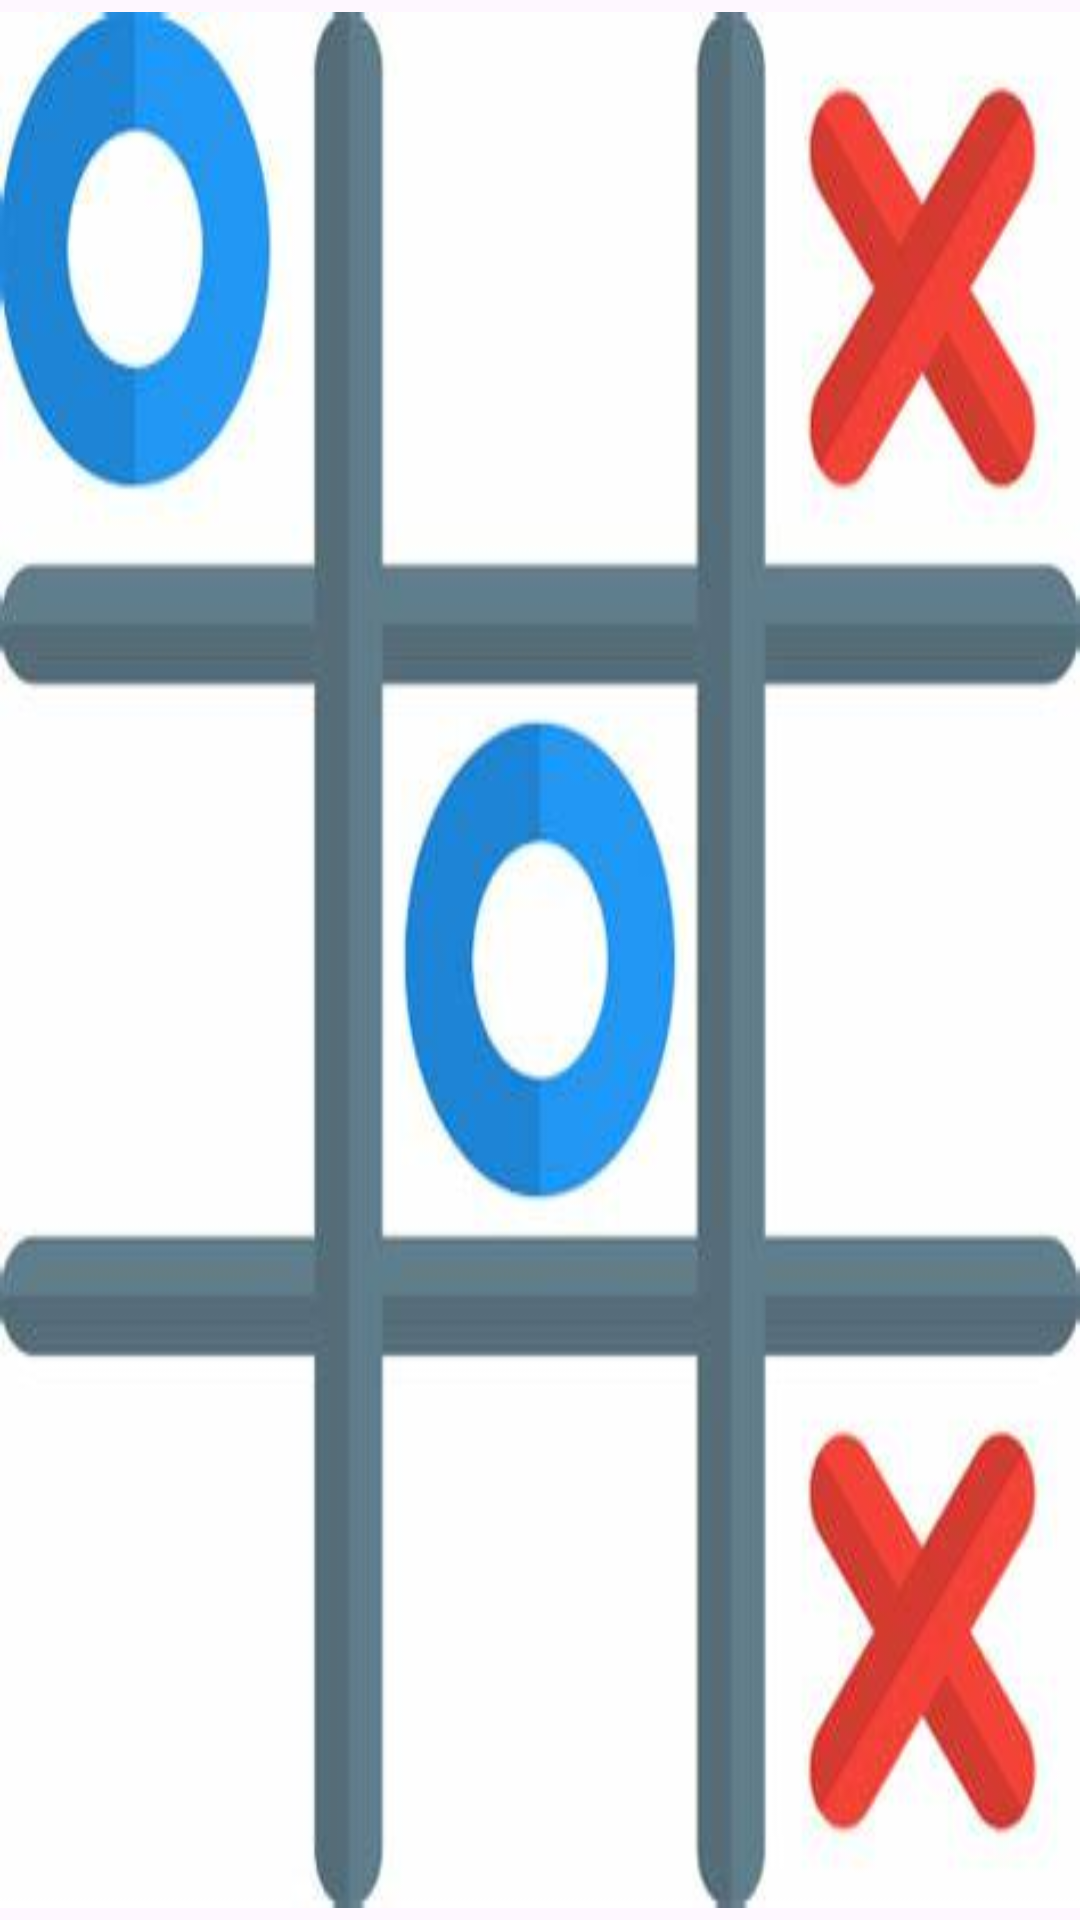

Reconstruct the res/layout file that produces this screen, plus the resources it refers to.
<!-- AndroidManifest.xml: application theme Theme.XOXOXO -->
<!-- res/layout/activity_splash.xml -->
<?xml version="1.0" encoding="utf-8"?>
<androidx.constraintlayout.widget.ConstraintLayout xmlns:android="http://schemas.android.com/apk/res/android"
    xmlns:app="http://schemas.android.com/apk/res-auto"
    xmlns:tools="http://schemas.android.com/tools"
    android:id="@+id/main"
    android:layout_width="match_parent"
    android:layout_height="match_parent"

    tools:context=".Splash">

    <ImageView
        android:id="@+id/imageView2"
        android:layout_width="0dp"
        android:layout_height="0dp"
        android:layout_marginTop="4dp"
        android:layout_marginBottom="4dp"
        android:scaleType="fitXY"
        app:layout_constraintBottom_toBottomOf="parent"
        app:layout_constraintEnd_toEndOf="parent"
        app:layout_constraintStart_toStartOf="parent"
        app:layout_constraintTop_toTopOf="parent"
        app:srcCompat="@drawable/imag" />
</androidx.constraintlayout.widget.ConstraintLayout>
<!-- resources referenced by this layout -->
<resources>
  <!-- drawable imag: jpg bitmap (drawable, 19249 bytes) -->
  <style name="Theme.XOXOXO" parent="Base.Theme.XOXOXO" />
  <style name="Base.Theme.XOXOXO" parent="Theme.Material3.DayNight.NoActionBar">
          
          
      </style>
</resources>
